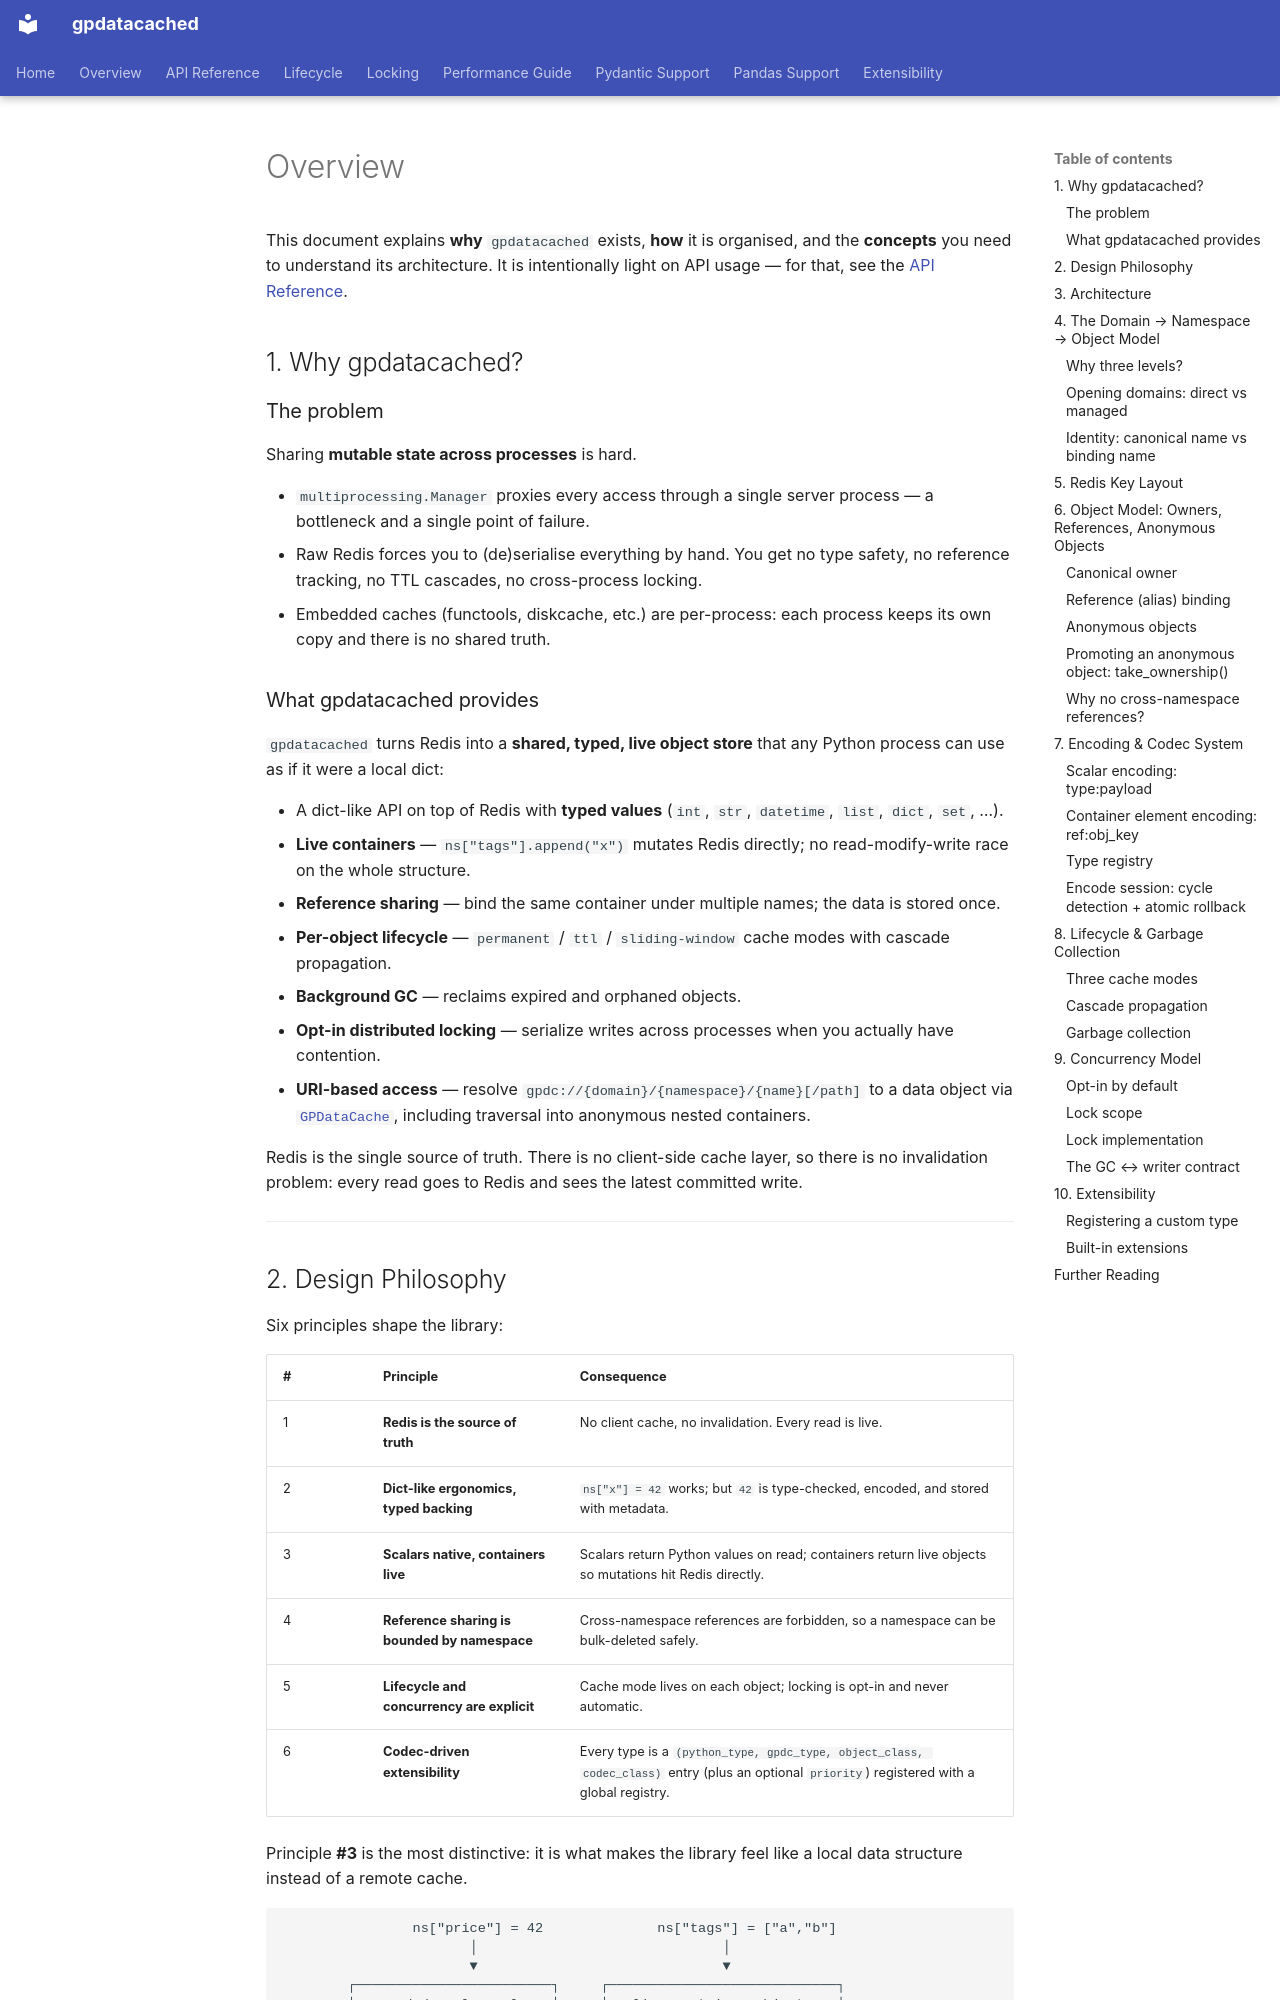

repository: LinnetCodes/gpdatacached · page: en/overview/index.html · generator: mkdocs

# Overview

This document explains **why** `gpdatacached` exists, **how** it is organised, and the **concepts** you need to understand its architecture. It is intentionally light on API usage — for that, see the [API Reference](./api.md).

## 1. Why gpdatacached?

### The problem

Sharing **mutable state across processes** is hard.

- `multiprocessing.Manager` proxies every access through a single server process — a bottleneck and a single point of failure.
- Raw Redis forces you to (de)serialise everything by hand. You get no type safety, no reference tracking, no TTL cascades, no cross-process locking.
- Embedded caches (functools, diskcache, etc.) are per-process: each process keeps its own copy and there is no shared truth.

### What gpdatacached provides

`gpdatacached` turns Redis into a **shared, typed, live object store** that any Python process can use as if it were a local dict:

- A dict-like API on top of Redis with **typed values** (`int`, `str`, `datetime`, `list`, `dict`, `set`, …).
- **Live containers** — `ns["tags"].append("x")` mutates Redis directly; no read-modify-write race on the whole structure.
- **Reference sharing** — bind the same container under multiple names; the data is stored once.
- **Per-object lifecycle** — `permanent` / `ttl` / `sliding-window` cache modes with cascade propagation.
- **Background GC** — reclaims expired and orphaned objects.
- **Opt-in distributed locking** — serialize writes across processes when you actually have contention.
- **URI-based access** — resolve `gpdc://{domain}/{namespace}/{name}[/path]` to a data object via [`GPDataCache`](./api.md#gpdatacache), including traversal into anonymous nested containers.

Redis is the single source of truth. There is no client-side cache layer, so there is no invalidation problem: every read goes to Redis and sees the latest committed write.

---
